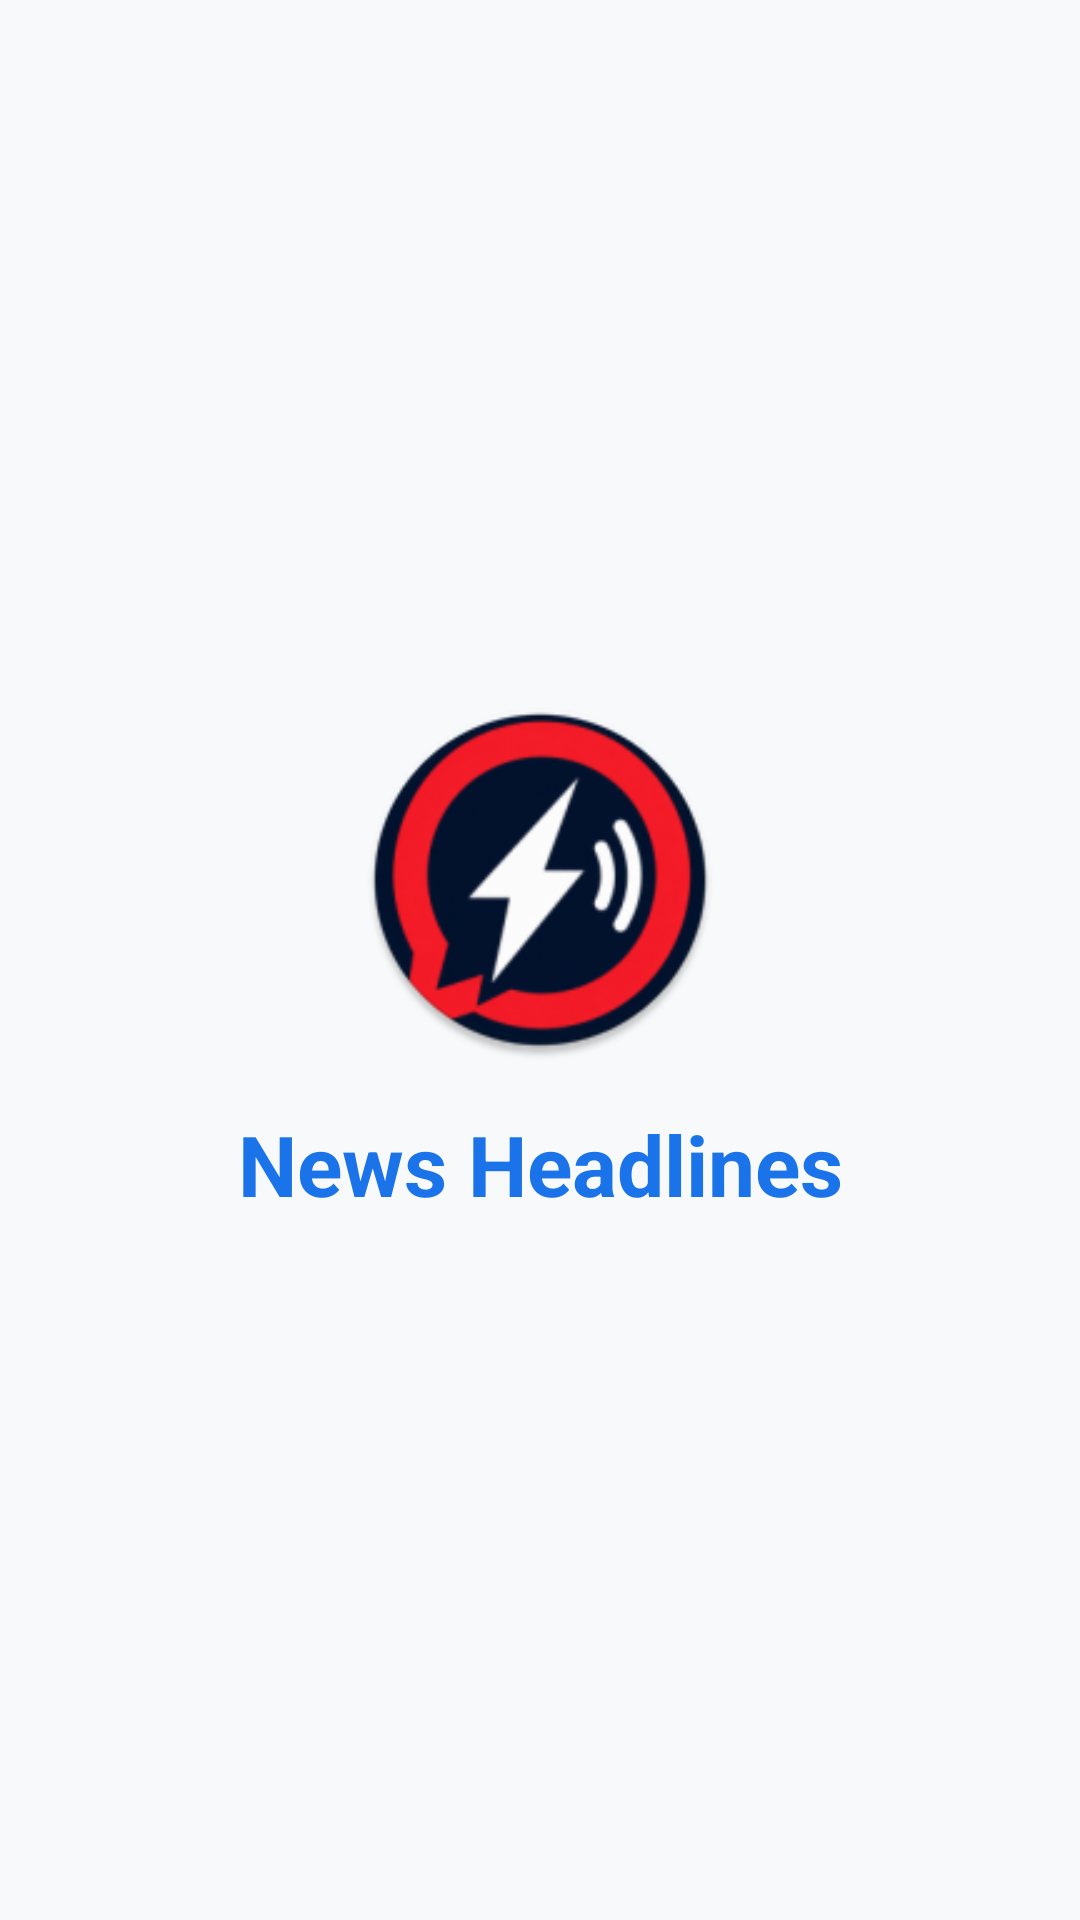

Write the Android layout XML for this screen, with the resource values it uses.
<!-- AndroidManifest.xml: activity theme Theme.MADEval -->
<!-- res/layout/activity_splash.xml -->
<?xml version="1.0" encoding="utf-8"?>
<androidx.constraintlayout.widget.ConstraintLayout xmlns:android="http://schemas.android.com/apk/res/android"
    xmlns:app="http://schemas.android.com/apk/res-auto"
    android:layout_width="match_parent"
    android:layout_height="match_parent"
    android:background="@color/background">

    <ImageView
        android:id="@+id/imageLogo"
        android:layout_width="120dp"
        android:layout_height="120dp"
        android:contentDescription="Logo"
        android:src="@mipmap/ic_launcher_round"
        app:layout_constraintBottom_toTopOf="@+id/textAppName"
        app:layout_constraintEnd_toEndOf="parent"
        app:layout_constraintStart_toStartOf="parent"
        app:layout_constraintTop_toTopOf="parent"
        app:layout_constraintVertical_chainStyle="packed" />

    <TextView
        android:id="@+id/textAppName"
        android:layout_width="wrap_content"
        android:layout_height="wrap_content"
        android:layout_marginTop="16dp"
        android:text="News Headlines"
        android:textColor="@color/primary"
        android:textSize="28sp"
        android:textStyle="bold"
        app:layout_constraintBottom_toBottomOf="parent"
        app:layout_constraintEnd_toEndOf="parent"
        app:layout_constraintStart_toStartOf="parent"
        app:layout_constraintTop_toBottomOf="@id/imageLogo" />


</androidx.constraintlayout.widget.ConstraintLayout>
<!-- resources referenced by this layout -->
<resources>
  <color name="background">#F8F9FA</color>
  <color name="primary">#1A73E8</color>
  <!-- mipmap ic_launcher_round: webp bitmap (mipmap-hdpi, 5374 bytes) -->
  <style name="Theme.MADEval" parent="Theme.MaterialComponents.Light.NoActionBar">
          <item name="colorPrimary">@color/primary</item>
          <item name="colorPrimaryVariant">@color/primary_dark</item>
          <item name="colorOnPrimary">@color/white</item>
          <item name="colorSecondary">@color/primary</item>
          <item name="colorSecondaryVariant">@color/primary_dark</item>
          <item name="colorOnSecondary">@color/white</item>
          <item name="android:statusBarColor">@color/primary_dark</item>
          <item name="android:windowBackground">@color/background</item>
      </style>
  <color name="primary_dark">#174EA6</color>
  <color name="white">#FFFFFF</color>
</resources>
